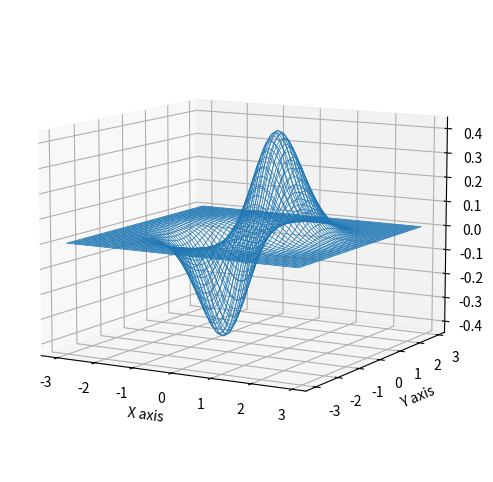

Source code (Python):
# draw the wireframe for f(x,y) = x*exp(-x^2 - y^2)

import numpy as np
import matplotlib.pyplot as plt
from matplotlib import cm

fig = plt.figure(figsize=(8, 6))
ax = fig.add_subplot(111, projection='3d')

# Make data.
x = np.arange(-3, 3, 0.1)
y = np.arange(-3, 3, 0.1)
X, Y = np.meshgrid(x, y)
Z = X * np.exp(-X**2 - Y**2)

# Plot the wireframe.
ax.plot_wireframe(X, Y, Z, cmap=cm.coolwarm,
    rstride=1, cstride=1, linewidth=0.5)

ax.view_init(10, -60)  #(elev=-165, azim=60)
# Add a color bar which maps values to colors.
# fig.colorbar(surf, shrink=0.5, aspect=5)
ax.set_xlabel('X axis')
ax.set_ylabel('Y axis')
ax.set_zlabel('Z axis')
plt.show()
